2-way image classification set "cbis-ddsm" from GitHub (RichardObi/mammo_dp); label vocabulary: is benign false, benign.

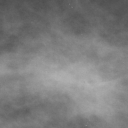
Label: is benign false

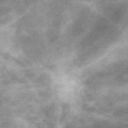
Label: benign

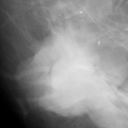
Label: is benign false

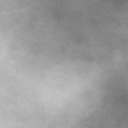
Label: benign

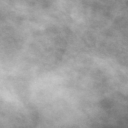
Label: is benign false

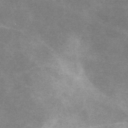
Label: benign
